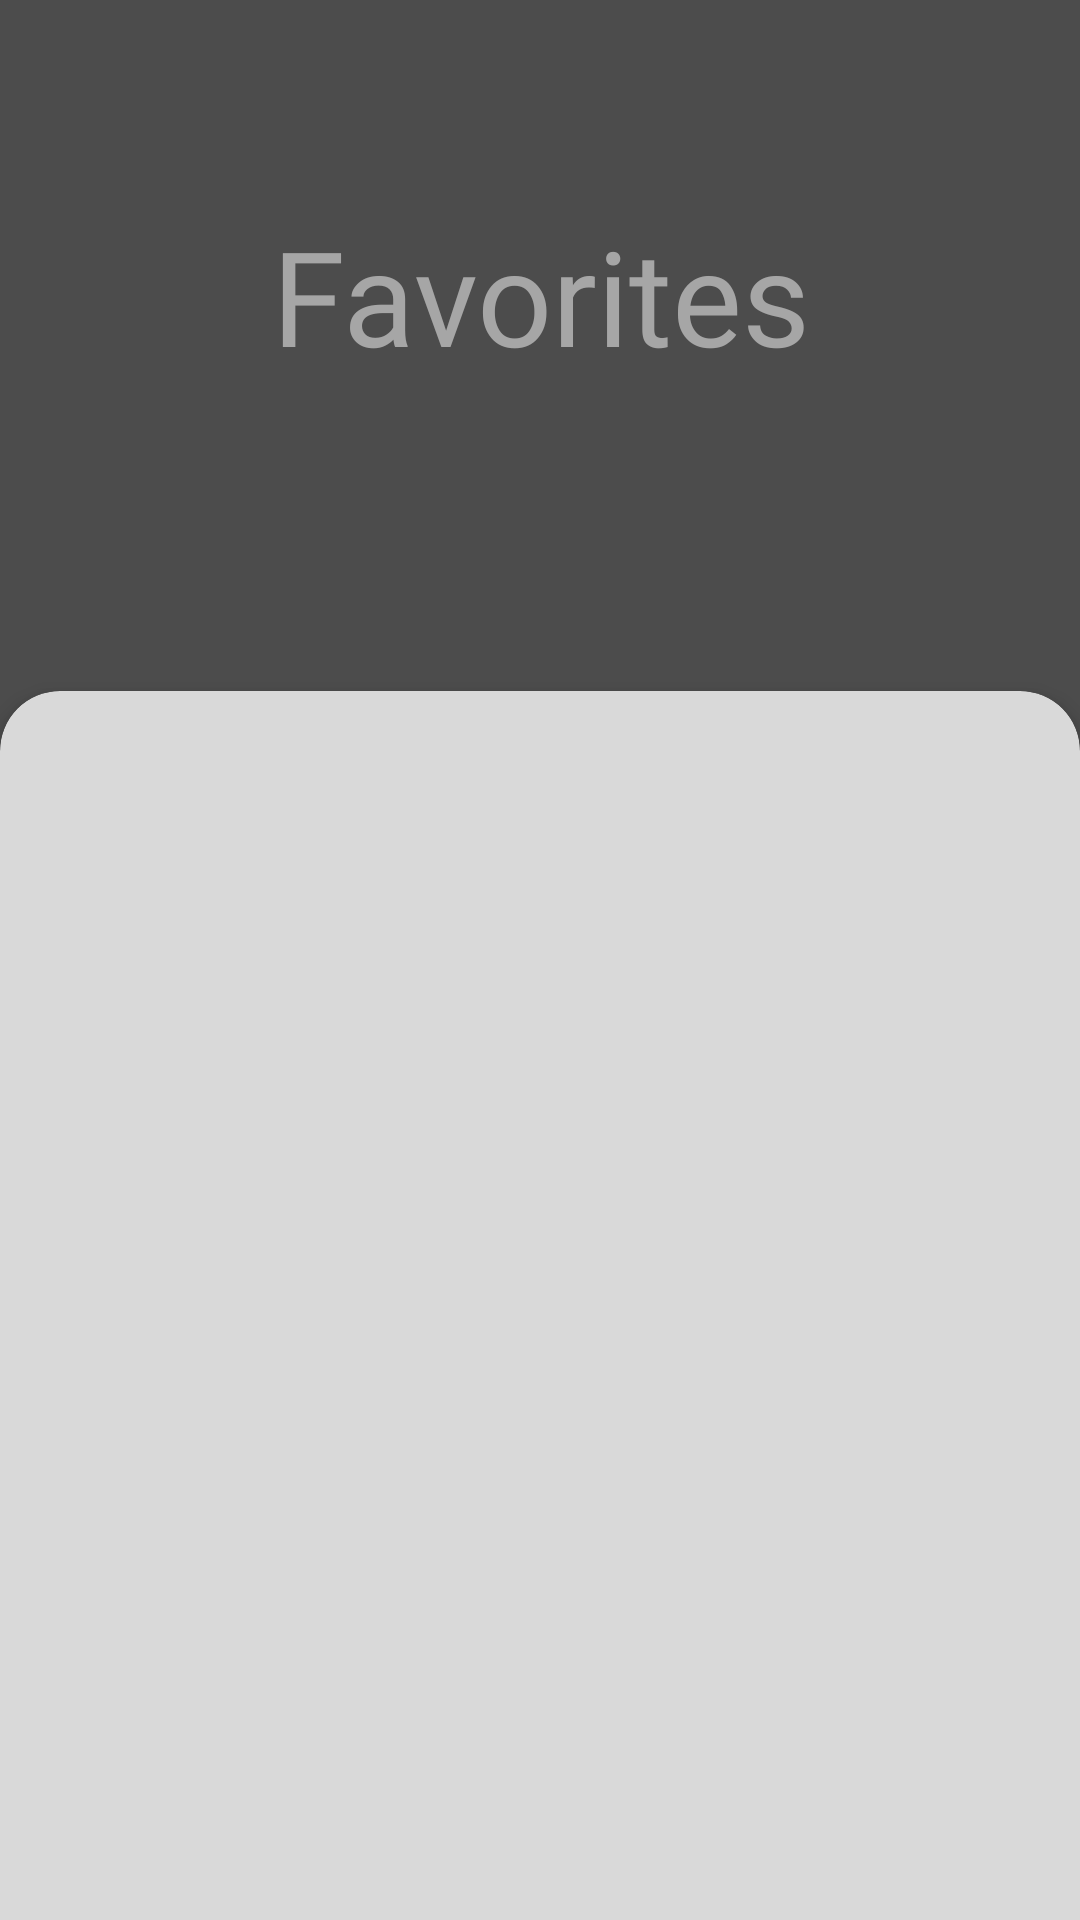

Android layout source for this screen:
<!-- AndroidManifest.xml: application theme Theme.CocktailsApp -->
<!-- res/layout/fragment_favorites.xml -->
<?xml version="1.0" encoding="utf-8"?>
<RelativeLayout xmlns:android="http://schemas.android.com/apk/res/android"
    xmlns:tools="http://schemas.android.com/tools"
    android:layout_width="match_parent"
    android:layout_height="match_parent"
    xmlns:app="http://schemas.android.com/apk/res-auto"
    tools:context=".favorites.presentation.FavoritesFragment">

    <ImageView
        android:id="@+id/iv_favorites_fragment"
        android:layout_width="match_parent"
        android:layout_height="260dp"
        tools:src="@drawable/cocktails_favorites"
        android:contentDescription="@string/image_favorites"
        android:scaleType="centerCrop" />

    <ImageView
        android:layout_width="match_parent"
        android:layout_height="260dp"
        android:background="@color/colorBlack"
        android:contentDescription="@string/image_favorites_shadow"
        android:alpha="0.7" />

    <TextView
        android:id="@+id/tv_favorites_fragment"
        android:layout_width="match_parent"
        android:layout_height="wrap_content"
        android:gravity="center"
        android:textSize="44sp"
        android:fontFamily="@font/drink_title"
        android:text="@string/favorites"
        android:singleLine="true"
        android:layout_marginBottom="8dp"
        android:layout_above="@id/tv_count_favorites_fragment" />

    <TextView
        android:id="@+id/tv_count_favorites_fragment"
        android:layout_width="match_parent"
        android:layout_height="wrap_content"
        android:gravity="center"
        android:textSize="24sp"
        android:fontFamily="@font/drink_category"
        tools:text="17 Cocktails"
        android:singleLine="true"
        android:layout_above="@id/cv_favorites_fragment"
        android:layout_marginBottom="92dp" />

    <androidx.cardview.widget.CardView
        android:id="@+id/cv_favorites_fragment"
        android:layout_width="match_parent"
        android:layout_height="match_parent"
        android:layout_below="@id/iv_favorites_fragment"
        android:layout_marginTop="-30dp"
        android:layout_marginBottom="-26dp"
        app:cardCornerRadius="20dp"
        app:cardElevation="4dp">

        <androidx.recyclerview.widget.RecyclerView
            android:id="@+id/rv_favorites_fragment"
            android:layout_width="match_parent"
            android:layout_height="match_parent"
            android:layout_marginStart="16dp"
            android:layout_marginEnd="16dp"
            android:layout_marginBottom="26dp" />

        <ProgressBar
            android:id="@+id/loader"
            android:layout_width="48dp"
            android:layout_height="48dp"
            android:indeterminateTint="@color/colorRed"
            android:layout_gravity="center"/>

    </androidx.cardview.widget.CardView>

</RelativeLayout>
<!-- resources referenced by this layout -->
<resources>
  <color name="colorBlack">#FF000000</color>
  <color name="colorRed">#990000</color>
  <string name="favorites">Favorites</string>
  <string name="image_favorites">Image Favorites</string>
  <string name="image_favorites_shadow">Image Favorites Shadow</string>
  <style name="Theme.CocktailsApp" parent="Base.Theme.CocktailsApp" />
  <style name="Base.Theme.CocktailsApp" parent="Theme.MaterialComponents.DayNight.NoActionBar">
  
          <item name="colorPrimary">@color/primaryColor</item>
          <item name="colorPrimaryVariant">@color/primaryDarkColor</item>
          <item name="colorOnPrimary">@color/colorWhite</item>
  
          <item name="colorSecondary">@color/secondaryColor</item>
          <item name="colorSecondaryVariant">@color/secondaryDarkColor</item>
          <item name="colorOnSecondary">@color/colorWhite</item>
  
          <item name="android:textColor">@color/colorText</item>
          <item name="android:textColorPrimary">@color/colorText</item>
  
          <item name="bottomSheetDialogTheme">@style/ThemeOverlay.App.BottomSheetDialog</item>
  
          <item name="cardViewStyle">@style/Widget.App.CardView</item>
  
          <item name="android:navigationBarColor">@color/colorBackground</item>
  
          <item name="android:statusBarColor">@color/colorDarkGrey</item>
  
      </style>
  <color name="primaryColor">#d32f2f</color>
  <color name="primaryDarkColor">#9a0007</color>
  <color name="colorWhite">#FFFFFFFF</color>
  <color name="secondaryColor">#009688</color>
  <color name="secondaryDarkColor">#00675b</color>
  <color name="colorText">#a6a6a6</color>
  <style name="ThemeOverlay.App.BottomSheetDialog" parent="ThemeOverlay.MaterialComponents.BottomSheetDialog">
          <item name="bottomSheetStyle">@style/ModalBottomSheetDialog</item>
          <item name="behavior_halfExpandedRatio">0.8</item>
      </style>
  <style name="Widget.App.CardView" parent="Widget.MaterialComponents.CardView">
          <item name="cardBackgroundColor">@color/colorBackground</item>
      </style>
  <color name="colorBackground">#d9d9d9</color>
  <color name="colorDarkGrey">#404040</color>
  <style name="ModalBottomSheetDialog" parent="Widget.MaterialComponents.BottomSheet.Modal">
          <item name="shapeAppearance">@style/ShapeAppearance.App.LargeComponent</item>
          <item name="behavior_halfExpandedRatio">0.8</item>
      </style>
  <style name="ShapeAppearance.App.LargeComponent" parent="ShapeAppearance.MaterialComponents.LargeComponent">
          <item name="cornerFamily">rounded</item>
          <item name="cornerSize">24dp</item>
      </style>
</resources>
